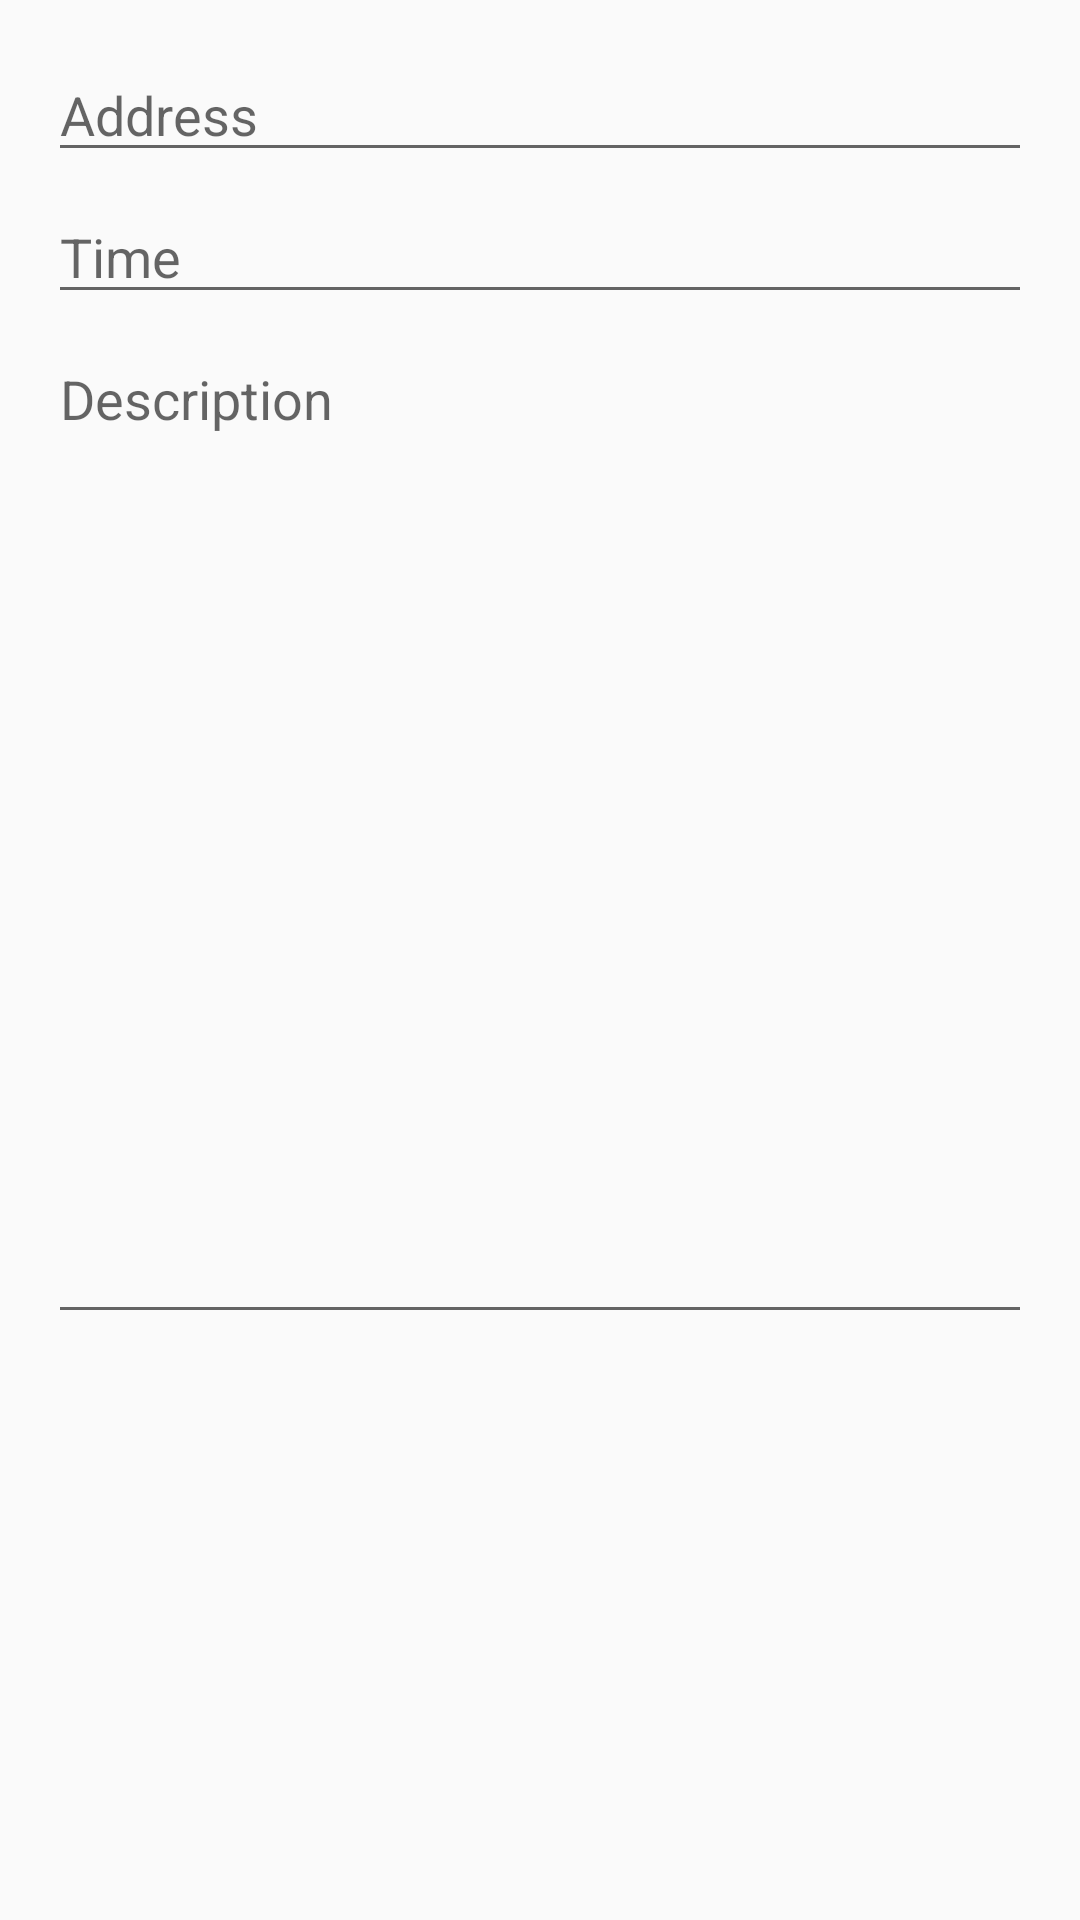

Android layout source for this screen:
<!-- AndroidManifest.xml: application theme AppTheme -->
<!-- res/layout/activity_second.xml -->
<LinearLayout xmlns:android="http://schemas.android.com/apk/res/android"
    xmlns:tools="http://schemas.android.com/tools" android:layout_width="match_parent"
    android:layout_height="match_parent"
    android:paddingLeft="16dp"
    android:paddingTop="16dp"
    android:paddingRight="16dp"
    android:orientation="vertical"
    tools:context="example.myfirstapplication.SecondActivity"

    android:weightSum="1">


    <EditText

        android:layout_width="match_parent"
        android:layout_height="wrap_content"
        android:id="@+id/editTextAddress"
        android:layout_gravity="center_horizontal"
        android:hint="Address" />

    <EditText
        android:paddingTop="16dp"
        android:layout_width="match_parent"
        android:layout_height="wrap_content"
        android:id="@+id/editTextTime"
        android:hint="Time" />

    <EditText
        android:paddingTop="16dp"
        android:layout_width="match_parent"
        android:layout_height="wrap_content"
        android:id="@+id/editTextDescription"
        android:gravity="top"
        android:layout_weight="0.60"
        android:hint="Description" />
</LinearLayout>
<!-- resources referenced by this layout -->
<resources>
  <style name="AppTheme" parent="Theme.AppCompat.Light.DarkActionBar">
          
          
          
          <item name="android:colorPrimary">@color/primary</item>
          
          <item name="android:colorPrimaryDark">@color/primary_dark</item>
          
          <item name="android:colorAccent">@color/accent</item>
      </style>
  <color name="primary">#F50057</color>
  <color name="primary_dark">#C51162</color>
  <color name="accent">#FF80AB</color>
</resources>
